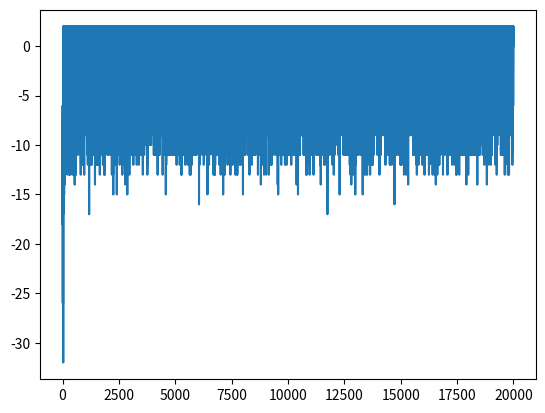

The matplotlib source for this figure:
"""
[redacted]
"""

import numpy as np
import random
import matplotlib.pyplot as plt


#board setup
BOARD_ROWS = 5
BOARD_COLS = 5
#states
START = (0, 0)
WIN_STATE = (4, 4)
HOLE_STATE = [(1,0),(3,1),(4,2),(1,3)]
        
class State:
    def __init__(self, state=START):
        self.state = state
        self.isEnd = False        

    def getReward(self):
        #rewards for each state -5 for loss, +1 for win, -1 for others
        for i in HOLE_STATE:
            if self.state == i:
                return -5
        if self.state == WIN_STATE:
            return 10       
        
        else:
            return -1

    def isEndFunc(self):
        if (self.state == WIN_STATE):
            self.isEnd = True
            
        for i in HOLE_STATE:
            if self.state == i:
                self.isEnd = True

    def nxtPosition(self, action):     
        if action == 0:                
            nxtState = (self.state[0] - 1, self.state[1])             
        elif action == 1:
            nxtState = (self.state[0] + 1, self.state[1])
        elif action == 2:
            nxtState = (self.state[0], self.state[1] - 1)
        else:
            nxtState = (self.state[0], self.state[1] + 1) 

        if (nxtState[0] >= 0) and (nxtState[0] <= 4):
            if (nxtState[1] >= 0) and (nxtState[1] <= 4):                  
                    return nxtState    
        return self.state 
    
#implement reinforcement learning through grid  
class Agent:
    def __init__(self):
        #states and actions 
        self.states = []
        self.actions = [0,1,2,3]  
        self.State = State()
        #learning and greedy values
        self.alpha = 0.5
        self.gamma = 0.9
        self.epsilon = 0.1
        self.isEnd = self.State.isEnd
        self.plot_reward = []
        #Q values as a dictionary for current and new
        self.Q = {}
        self.new_Q = {}
        self.rewards = 0

        for i in range(BOARD_ROWS):
            for j in range(BOARD_COLS):
                for k in range(len(self.actions)):
                    self.Q[(i, j, k)] =0
                    self.new_Q[(i, j, k)] = 0
        
        print(self.Q)
        
    
    def Action(self):
        rnd = random.random()
        mx_nxt_reward =-10
        action = None

        if(rnd >self.epsilon) :
            #iterate through actions, find Q  value and choose best 
            for k in self.actions:
                i,j = self.State.state
                nxt_reward = self.Q[(i,j, k)]
                
                if nxt_reward >= mx_nxt_reward:
                    action = k
                    mx_nxt_reward = nxt_reward
        else:
            action = np.random.choice(self.actions)
        
        #select the next state based on action chosen
        position = self.State.nxtPosition(action)
        return position,action
    
    
    #Q-learning Algorithm
    def Q_Learning(self,episodes):
        x = 0
        #iterate through best path for each episode
        while(x < episodes):
            if self.isEnd:
                reward = self.State.getReward()
                self.rewards += reward
                self.plot_reward.append(self.rewards)
                
                #get state, assign reward to each Q_value in state
                i,j = self.State.state
                for a in self.actions:
                    self.new_Q[(i,j,a)] = round(reward,3)
                    
                #reset state and rewards
                self.State = State()
                self.isEnd = self.State.isEnd
                self.rewards = 0
                x+=1
            else:
                mx_nxt_value = -10
                #get current state, next state, action and current reward
                next_state, action = self.Action()
                i,j = self.State.state
                reward = self.State.getReward()
                self.rewards +=reward
                for a in self.actions:
                    nxtStateAction = (next_state[0], next_state[1], a)
                    q_value = (1-self.alpha)*self.Q[(i,j,action)] + self.alpha*(reward + self.gamma*self.Q[nxtStateAction])
                    if q_value >= mx_nxt_value:
                        mx_nxt_value = q_value
                
                #next state is now current state, check if end state
                self.State = State(state=next_state)
                self.State.isEndFunc()
                self.isEnd = self.State.isEnd
                
                #update Q values with max Q value for next state
                self.new_Q[(i,j,action)] = round(mx_nxt_value,3)
            
            self.Q = self.new_Q.copy()
        print(self.Q)
        
    def plot(self,episodes):
        plt.plot(self.plot_reward)
        plt.show()
        
    def showValues(self):
        for i in range(0, BOARD_ROWS):
            print('-----------------------------------------------')
            out = '| '
            for j in range(0, BOARD_COLS):
                mx_nxt_value = -10
                for a in self.actions:
                    nxt_value = self.Q[(i,j,a)]
                    if nxt_value >= mx_nxt_value:
                        mx_nxt_value = nxt_value
                out += str(mx_nxt_value).ljust(6) + ' | '
            print(out)
        print('-----------------------------------------------')
        
    
        
if __name__ == "__main__":
    #agent for 10,000 episdoes 
    ag = Agent()
    episodes = 20000
    ag.Q_Learning(episodes)
    ag.plot(episodes)
    ag.showValues()